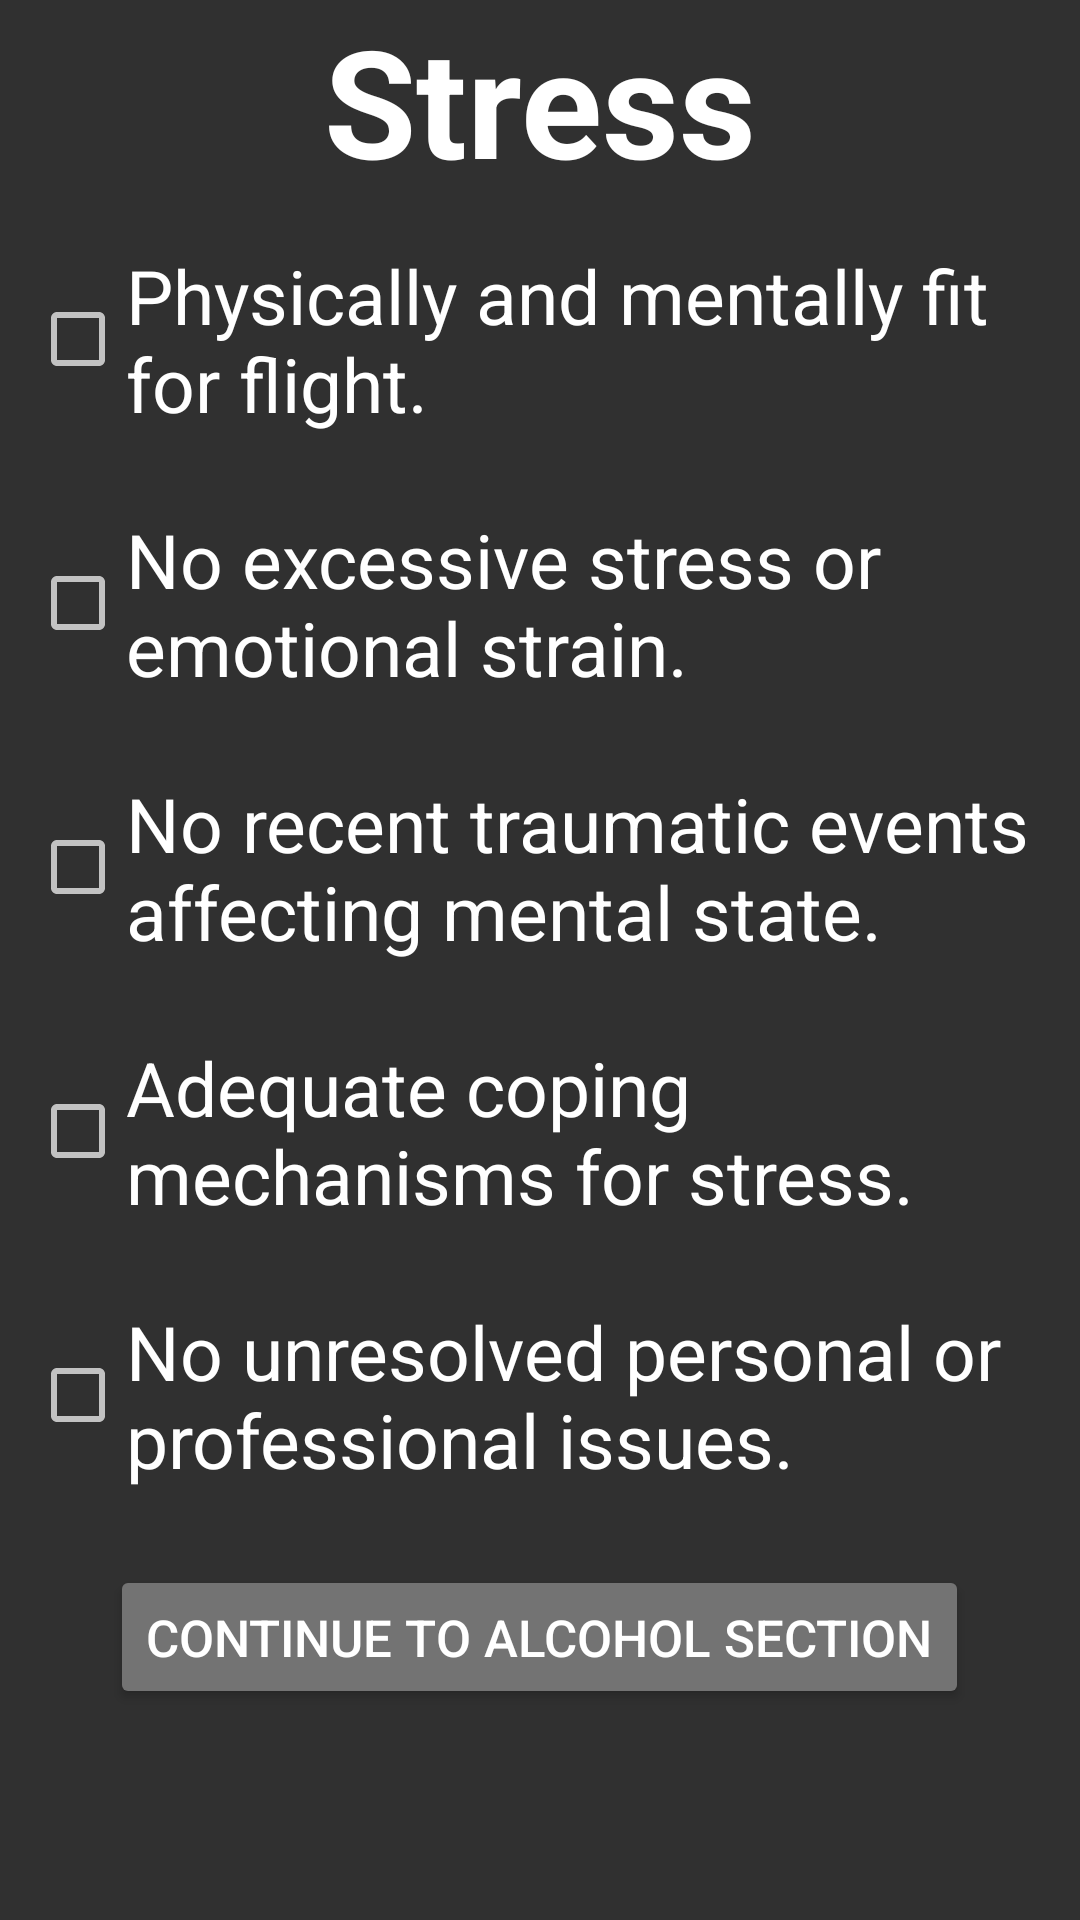

The Android layout XML behind this screen, and the referenced resources:
<!-- AndroidManifest.xml: application theme Theme.Pilot_preflight -->
<!-- res/layout/activity_stress.xml -->
<?xml version="1.0" encoding="utf-8"?>
<RelativeLayout xmlns:android="http://schemas.android.com/apk/res/android"
    xmlns:app="http://schemas.android.com/apk/res-auto"
    xmlns:tools="http://schemas.android.com/tools"
    android:layout_width="match_parent"
    android:layout_height="match_parent"
    tools:context=".StressActivity">

    <TextView
        android:id="@+id/stress_header_text"
        android:layout_width="wrap_content"
        android:layout_height="wrap_content"
        android:layout_centerHorizontal="true"
        android:text="@string/stress"
        android:textStyle="bold"
        android:textSize="50sp"
        android:layout_marginBottom="15dp"
        style="@style/TextAppearance.AppCompat.Headline"
        />
    <GridLayout
        android:id="@+id/stress_grid"
        android:layout_width="match_parent"
        android:layout_height="wrap_content"
        android:columnCount="1"
        android:layout_below="@id/stress_header_text"
        android:paddingHorizontal="10dp"
        >
        <CheckBox
            android:id="@+id/stress_symptom_checkbox"
            android:text="@string/physically_and_mentally_fit_for_flight"
            android:textSize="25sp"
            android:layout_marginBottom="25dp"
            />
        <CheckBox
            android:id="@+id/stress_impair_checkbox"
            android:text="@string/no_excessive_stress_or_emotional_strain"
            android:textSize="25sp"
            android:layout_marginBottom="25dp"
            />
        <CheckBox
            android:id="@+id/stress_recent_event_checkbox"
            android:text="@string/no_recent_traumatic_events_affecting_mental_state"
            android:textSize="25sp"
            android:layout_marginBottom="25dp"
            />
        <CheckBox
            android:id="@+id/stress_coping_checkbox"
            android:text="@string/adequate_coping_mechanisms_for_stress"
            android:textSize="25sp"
            android:layout_marginBottom="25dp"
            />
        <CheckBox
            android:id="@+id/stress_unresolved_checkbox"
            android:text="@string/no_unresolved_personal_or_professional_issues"
            android:textSize="25sp"
            android:layout_marginBottom="25dp"
            />
    </GridLayout>
    <Button
        android:id="@+id/imsafe_continue_alc_button"
        android:layout_width="wrap_content"
        android:layout_height="wrap_content"
        android:layout_below="@id/stress_grid"
        android:layout_centerHorizontal="true"
        style="@style/landing_button"
        android:text="@string/continue_to_alcohol_section"
        />

</RelativeLayout>
<!-- resources referenced by this layout -->
<resources>
  <string name="adequate_coping_mechanisms_for_stress">Adequate coping mechanisms for stress.</string>
  <string name="continue_to_alcohol_section">Continue to Alcohol Section</string>
  <string name="no_excessive_stress_or_emotional_strain">No excessive stress or emotional strain.</string>
  <string name="no_recent_traumatic_events_affecting_mental_state">No recent traumatic events affecting mental state.</string>
  <string name="no_unresolved_personal_or_professional_issues">No unresolved personal or professional issues.</string>
  <string name="physically_and_mentally_fit_for_flight">Physically and mentally fit for flight.</string>
  <string name="stress">Stress</string>
  <style name="landing_button">
          <item name="android:layout_width">match_parent</item>
          <item name="android:layout_height">80dp</item>
          <item name="android:layout_columnSpan">1</item>
          <item name="android:backgroundTint">#737373</item>
          <item name="cornerRadius">5dp</item>
          <item name="android:textSize">17dp</item>
      </style>
  <style name="Theme.Pilot_preflight" parent="Base.Theme.Pilot_preflight" />
  <style name="Base.Theme.Pilot_preflight" parent="Theme.AppCompat">
          
          
      </style>
</resources>
